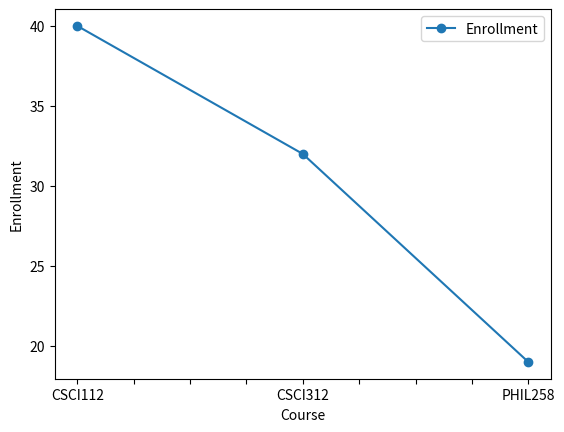

Write Python code to recreate this figure.
#%%
import pandas as pd
import matplotlib.pyplot as plt 

data = {"Course": ["CSCI112", "CSCI312", "PHIL258"],
        "Enrollment": [40, 32, 19]}

frame = pd.DataFrame(data, index = data["Course"])
frame.plot(marker = "o", xlabel = "Course", 
           ylabel = "Enrollment")

# frame.plot(xlabel = "Course", 
#           ylabel = "Enrollment", kind = "bar")
plt.show()

#Processing a data frame often involves accessing individual rows or columns of data.
#Finding the mean, median, and standard deviation of a column of data:
enrollmentCol = frame["Enrollment"]
print("Mean enrollment:", enrollmentCol.mean())
print("Median enrollment:", enrollmentCol.median())
print("Standard deviation enrollment:", enrollmentCol.std())

# %%
